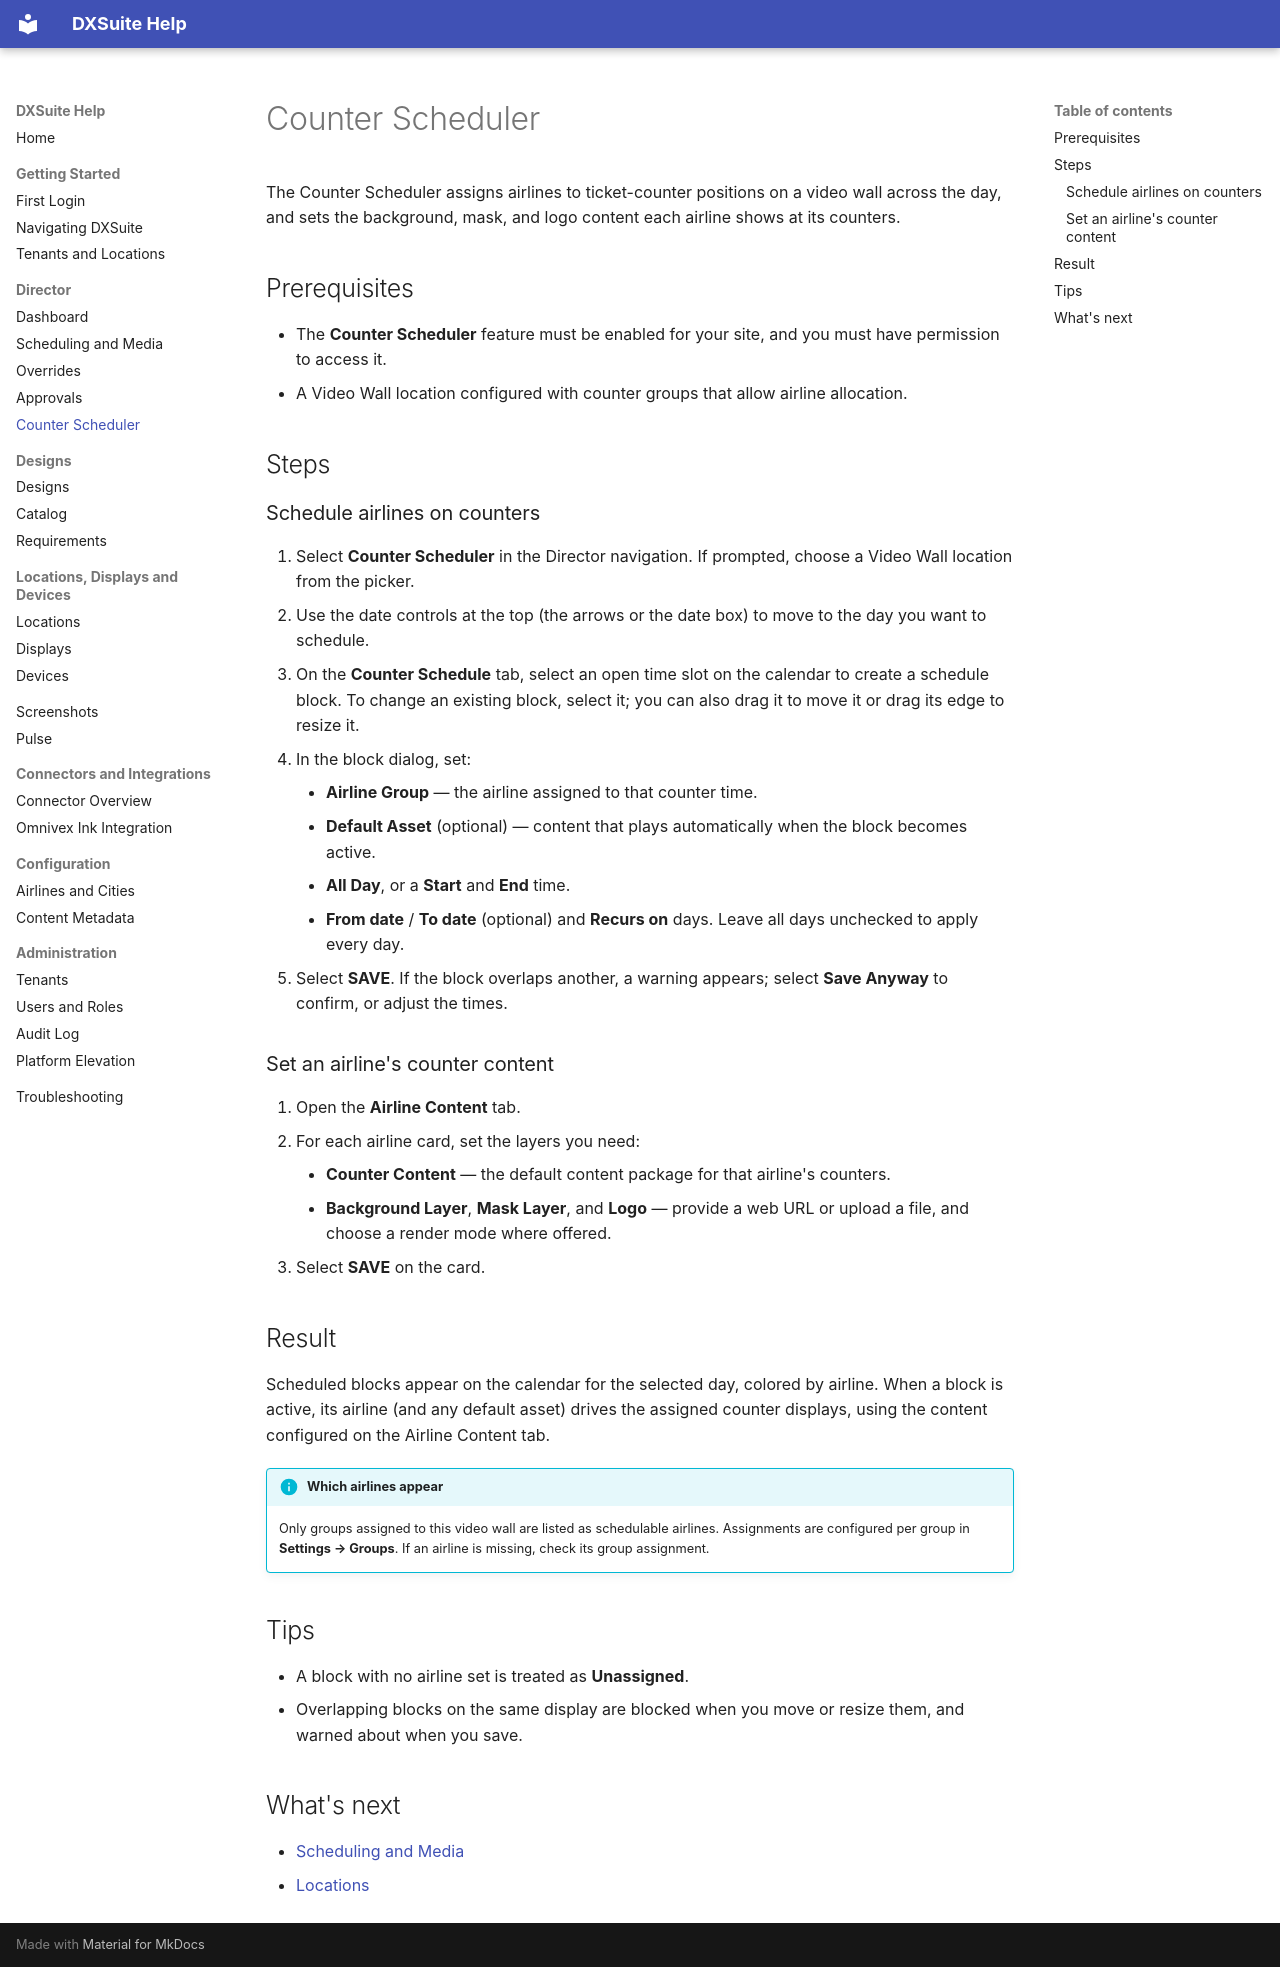

repository: vinu-ui-dev/DXSuite_Blazor-master-first · page: director/counter-scheduler.html · generator: mkdocs

# Counter Scheduler

The Counter Scheduler assigns airlines to ticket-counter positions on a video wall across the day, and sets the background, mask, and logo content each airline shows at its counters.

## Prerequisites

- The **Counter Scheduler** feature must be enabled for your site, and you must have permission to access it.
- A Video Wall location configured with counter groups that allow airline allocation.

## Steps

### Schedule airlines on counters

1. Select **Counter Scheduler** in the Director navigation. If prompted, choose a Video Wall location from the picker.
2. Use the date controls at the top (the arrows or the date box) to move to the day you want to schedule.
3. On the **Counter Schedule** tab, select an open time slot on the calendar to create a schedule block. To change an existing block, select it; you can also drag it to move it or drag its edge to resize it.
4. In the block dialog, set:
    - **Airline Group** — the airline assigned to that counter time.
    - **Default Asset** (optional) — content that plays automatically when the block becomes active.
    - **All Day**, or a **Start** and **End** time.
    - **From date** / **To date** (optional) and **Recurs on** days. Leave all days unchecked to apply every day.
5. Select **SAVE**. If the block overlaps another, a warning appears; select **Save Anyway** to confirm, or adjust the times.

### Set an airline's counter content

1. Open the **Airline Content** tab.
2. For each airline card, set the layers you need:
    - **Counter Content** — the default content package for that airline's counters.
    - **Background Layer**, **Mask Layer**, and **Logo** — provide a web URL or upload a file, and choose a render mode where offered.
3. Select **SAVE** on the card.

## Result

Scheduled blocks appear on the calendar for the selected day, colored by airline. When a block is active, its airline (and any default asset) drives the assigned counter displays, using the content configured on the Airline Content tab.

!!! info "Which airlines appear"
    Only groups assigned to this video wall are listed as schedulable airlines. Assignments are configured per group in **Settings → Groups**. If an airline is missing, check its group assignment.

## Tips

- A block with no airline set is treated as **Unassigned**.
- Overlapping blocks on the same display are blocked when you move or resize them, and warned about when you save.

## What's next

- [Scheduling and Media](scheduling.md)
- [Locations](../infrastructure/locations.md)
